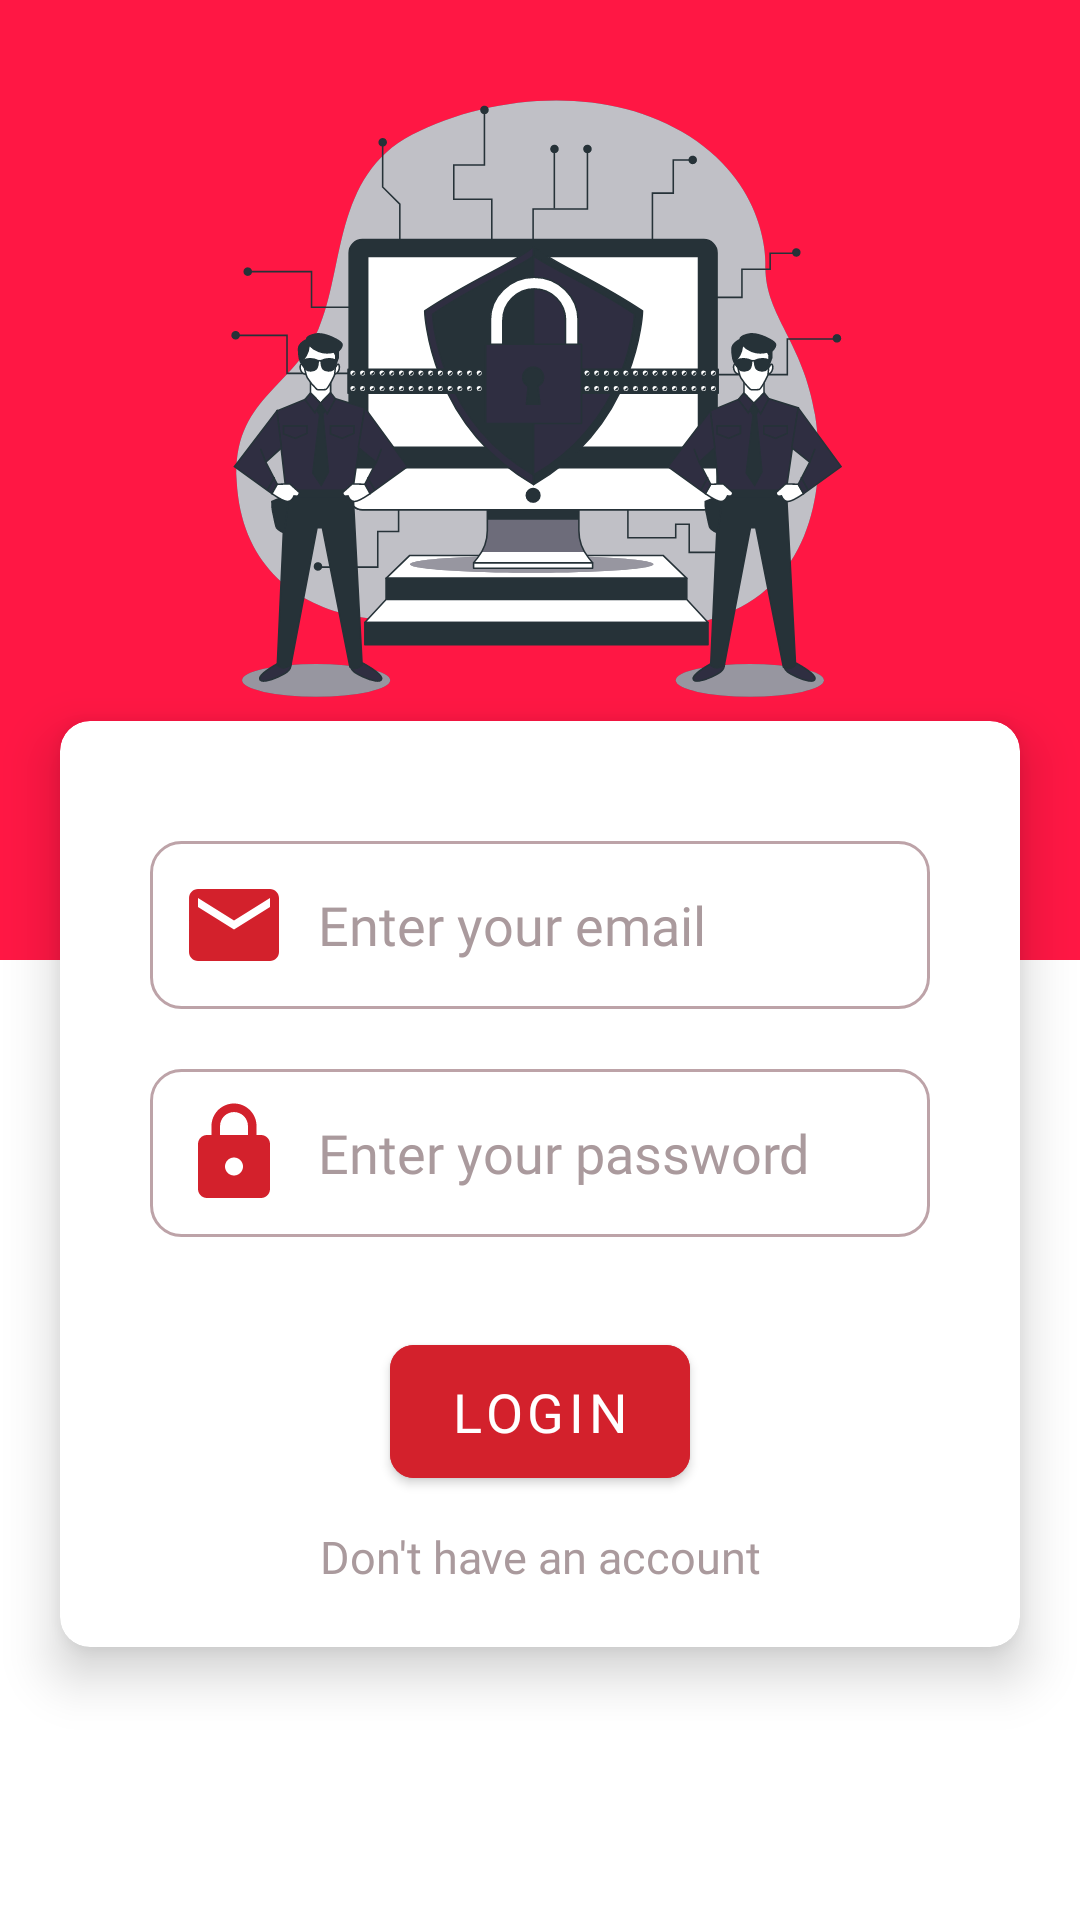

Layout XML and referenced resources for this Android screen:
<!-- AndroidManifest.xml: application theme Theme.VideoCall -->
<!-- res/layout/activity_login.xml -->
<?xml version="1.0" encoding="utf-8"?>
<androidx.core.widget.NestedScrollView xmlns:android="http://schemas.android.com/apk/res/android"
    xmlns:app="http://schemas.android.com/apk/res-auto"
    xmlns:tools="http://schemas.android.com/tools"
    android:layout_width="match_parent"
    android:layout_height="match_parent"
    android:background="@color/white"
    tools:context=".auth.LoginActivity">

    <LinearLayout
        android:layout_width="match_parent"
        android:layout_height="match_parent"
        android:orientation="vertical">

        <RelativeLayout
            android:layout_width="match_parent"
            android:layout_height="match_parent">

            <View
                android:layout_width="match_parent"
                android:layout_height="320dp"
                android:background="@color/light_red" />

            <ImageView
                android:layout_width="260dp"
                android:layout_height="260dp"
                android:layout_alignParentLeft="true"
                android:layout_alignParentRight="true"
                android:src="@drawable/login_bg"
                android:layout_marginTop="5dp"/>
        </RelativeLayout>

        <com.google.android.material.card.MaterialCardView
            android:layout_width="match_parent"
            android:layout_height="wrap_content"
            android:layout_marginLeft="20dp"
            android:layout_marginTop="-80dp"
            android:layout_marginRight="20dp"
            android:layout_marginBottom="30dp"
            android:backgroundTint="@color/white"
            app:cardCornerRadius="10dp"
            app:cardElevation="10dp">

            <LinearLayout
                android:layout_width="match_parent"
                android:layout_height="match_parent"
                android:orientation="vertical"
                android:padding="20dp">

                <com.google.android.material.textfield.TextInputEditText
                    android:id="@+id/user_email"
                    android:layout_width="match_parent"
                    android:layout_height="wrap_content"
                    android:layout_marginLeft="10dp"
                    android:layout_marginTop="20dp"
                    android:layout_marginRight="10dp"
                    android:background="@drawable/edittext_bg"
                    android:drawableLeft="@drawable/ic_email"
                    android:drawablePadding="10dp"
                    android:hint="@string/enter_your_email"
                    android:inputType="textEmailAddress"
                    android:padding="10dp"
                    android:textColor="@color/black"
                    android:textColorHint="@color/light_grey"
                    android:textSize="18sp"
                    android:fontFamily="@font/nunito_sans_bold"/>

                <com.google.android.material.textfield.TextInputEditText
                    android:id="@+id/user_password"
                    android:layout_width="match_parent"
                    android:layout_height="wrap_content"
                    android:layout_marginLeft="10dp"
                    android:layout_marginTop="20dp"
                    android:layout_marginRight="10dp"
                    android:background="@drawable/edittext_bg"
                    android:drawableLeft="@drawable/ic_password"
                    android:drawablePadding="10dp"
                    android:hint="@string/enter_your_password"
                    android:inputType="textPassword"
                    android:padding="10dp"
                    android:textColor="@color/black"
                    android:textColorHint="@color/light_grey"
                    android:textSize="18sp"
                    android:fontFamily="@font/nunito_sans_bold"/>

                <com.google.android.material.button.MaterialButton
                    android:id="@+id/btn_login"
                    android:layout_width="wrap_content"
                    android:layout_height="wrap_content"
                    android:layout_gravity="center"
                    android:layout_marginTop="30dp"
                    android:backgroundTint="@color/color_secondary"
                    android:paddingLeft="20dp"
                    android:paddingTop="10dp"
                    android:paddingRight="20dp"
                    android:paddingBottom="10dp"
                    android:text="@string/login"
                    android:textColor="@color/white"
                    android:textSize="18sp"
                    app:cornerRadius="8dp"
                    app:elevation="10dp"
                    android:fontFamily="@font/nunito_sans_bold"/>

                <TextView
                    android:id="@+id/signup"
                    android:layout_width="match_parent"
                    android:layout_height="wrap_content"
                    android:layout_marginTop="10dp"
                    android:gravity="center"
                    android:text="@string/don_t_have_an_account"
                    android:textColor="@color/light_grey"
                    android:textSize="15sp"
                    android:fontFamily="@font/nunito_sans_bold"/>


            </LinearLayout>

        </com.google.android.material.card.MaterialCardView>
    </LinearLayout>
</androidx.core.widget.NestedScrollView>
<!-- resources referenced by this layout -->
<resources>
  <color name="black">#FF000000</color>
  <color name="color_secondary">#D3212C</color>
  <color name="light_grey">#AA9A9D</color>
  <color name="light_red">#FF1744</color>
  <color name="white">#FFFFFFFF</color>
  <!-- drawable edittext_bg (drawable) -->
  <?xml version="1.0" encoding="utf-8"?>
  <shape xmlns:android="http://schemas.android.com/apk/res/android" android:shape="rectangle">
      <stroke android:color="#BDA3A8" android:width="1dp"/>
      <corners android:radius="10dp"/>
  </shape>
  <!-- drawable ic_email (drawable) -->
  <vector android:height="36dp" android:tint="@color/color_secondary"
      android:viewportHeight="24" android:viewportWidth="24"
      android:width="36dp" xmlns:android="http://schemas.android.com/apk/res/android">
      <path android:fillColor="@android:color/white" android:pathData="M20,4L4,4c-1.1,0 -1.99,0.9 -1.99,2L2,18c0,1.1 0.9,2 2,2h16c1.1,0 2,-0.9 2,-2L22,6c0,-1.1 -0.9,-2 -2,-2zM20,8l-8,5 -8,-5L4,6l8,5 8,-5v2z"/>
  </vector>
  <!-- drawable ic_password (drawable) -->
  <vector android:height="36dp" android:tint="@color/color_secondary"
      android:viewportHeight="24" android:viewportWidth="24"
      android:width="36dp" xmlns:android="http://schemas.android.com/apk/res/android">
      <path android:fillColor="@android:color/white" android:pathData="M18,8h-1L17,6c0,-2.76 -2.24,-5 -5,-5S7,3.24 7,6v2L6,8c-1.1,0 -2,0.9 -2,2v10c0,1.1 0.9,2 2,2h12c1.1,0 2,-0.9 2,-2L20,10c0,-1.1 -0.9,-2 -2,-2zM12,17c-1.1,0 -2,-0.9 -2,-2s0.9,-2 2,-2 2,0.9 2,2 -0.9,2 -2,2zM15.1,8L8.9,8L8.9,6c0,-1.71 1.39,-3.1 3.1,-3.1 1.71,0 3.1,1.39 3.1,3.1v2z"/>
  </vector>
  <!-- drawable login_bg: vector/xml drawable (drawable, 44259 chars, omitted) -->
  <string name="don_t_have_an_account">Don\'t have an account</string>
  <string name="enter_your_email">Enter your email</string>
  <string name="enter_your_password">Enter your password</string>
  <string name="login">Login</string>
  <style name="Theme.VideoCall" parent="Theme.MaterialComponents.DayNight.DarkActionBar">
          
          <item name="colorPrimary">@color/color_primary</item>
          <item name="colorPrimaryVariant">@color/color_primary</item>
          <item name="colorOnPrimary">@color/white</item>
          
          <item name="colorSecondary">@color/teal_200</item>
          <item name="colorSecondaryVariant">@color/teal_700</item>
          <item name="colorOnSecondary">@color/color_primary</item>
          
          <item name="android:statusBarColor">@color/light_red</item>
          
      </style>
  <color name="color_primary">#E30022</color>
  <color name="teal_200">#FF03DAC5</color>
  <color name="teal_700">#FF018786</color>
</resources>
